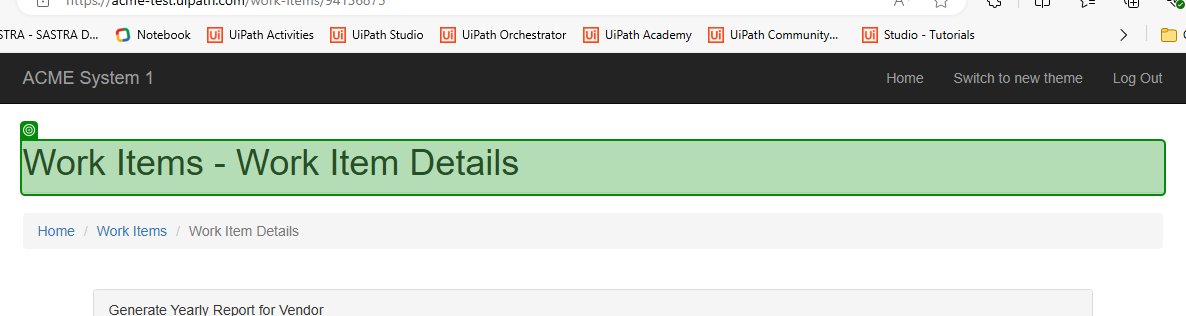
Task: Robotic Enterprise Framework
Workflow: Test2

Step 1: check the heading in window 'ACME System 1 - Work Items' (msedge.exe)
